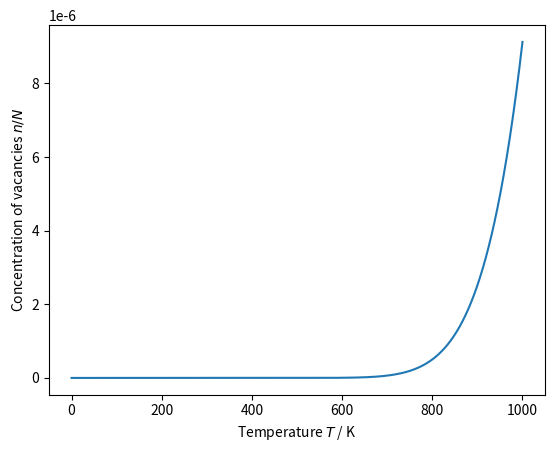
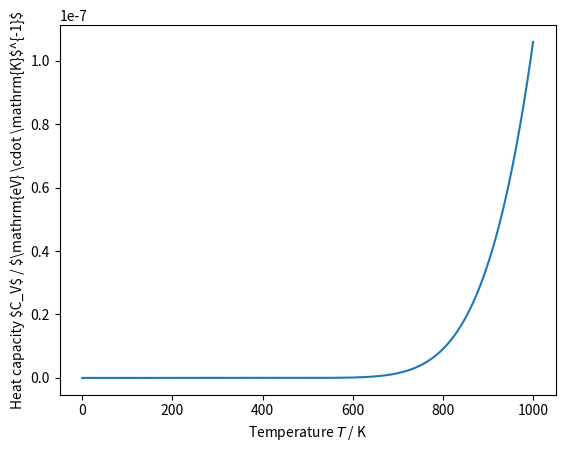

Reproduce these figures in Python, in order.
import numpy as np
import matplotlib.pyplot as plt

def n_over_N(T, deltaEps=1.):
	k = 8.6173324e-5 #eV/K (Boltzmanns constant) 
	return np.exp(-deltaEps/(k*T))

def C_v_over_N(T, deltaEps=1.):
	k = 8.6173324e-5 #eV/K (Boltzmanns constant)
	return deltaEps**2/(k*T**2)*np.exp(-deltaEps/(k*T))

deltaEps = 1.0 # eV

T = np.linspace(0.1, 1000, 10000)
plt.plot(T, n_over_N(T))
plt.ticklabel_format(style='sci', axis='y', scilimits=(0,0))
plt.xlabel('Temperature $T$ / K')
plt.ylabel('Concentration of vacancies $n/N$')
plt.savefig('FYS2160-oblig-3-fig-conc-n-T.pdf')


plt.figure()
plt.plot(T, C_v_over_N(T))
plt.xlabel('Temperature $T$ / K')
plt.ylabel('Heat capacity $C_V$ / $\mathrm{eV} \cdot \mathrm{K}$^{-1}$')
plt.savefig('FYS2160-oblig-3-fig-heat-capacity.pdf')
plt.show()